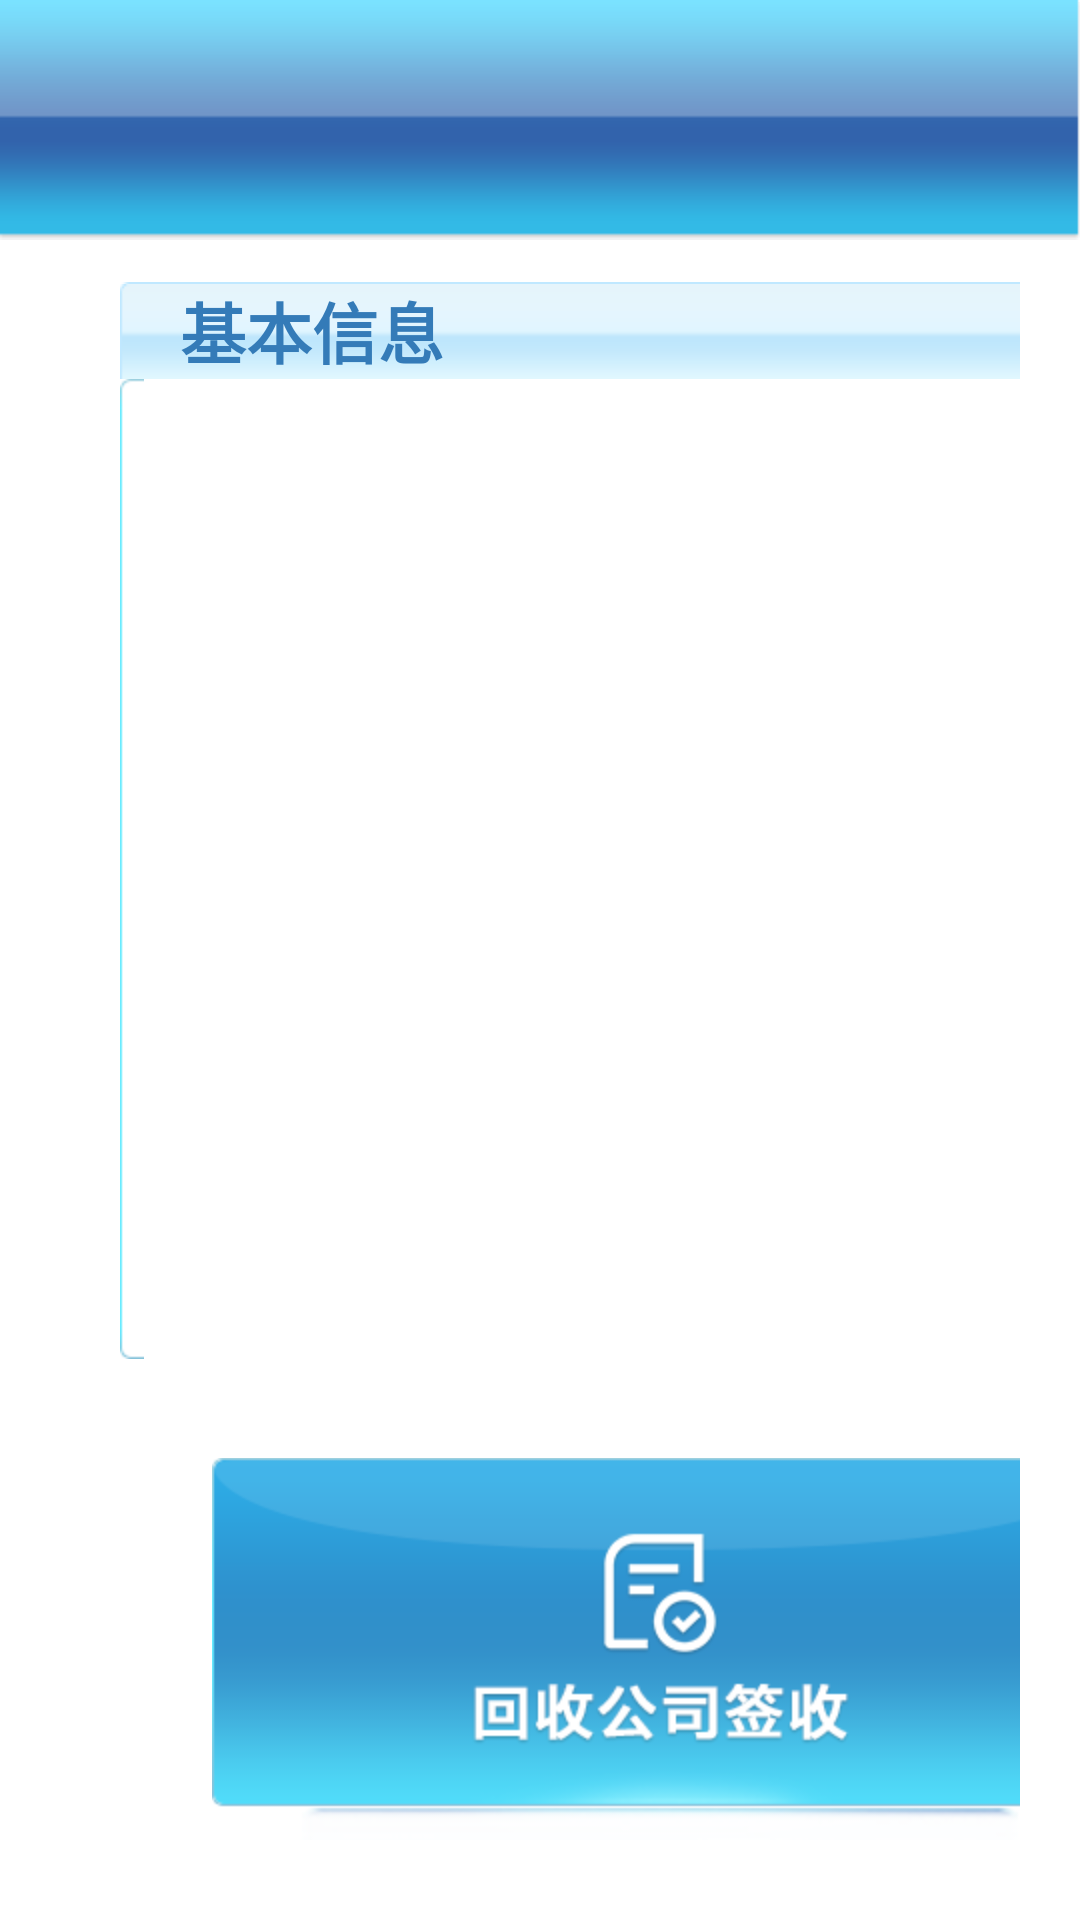

Layout XML and referenced resources for this Android screen:
<!-- AndroidManifest.xml: application theme AppTheme -->
<!-- res/layout/act_box_out.xml -->
<?xml version="1.0" encoding="utf-8"?>
<LinearLayout xmlns:android="http://schemas.android.com/apk/res/android"
    android:layout_width="match_parent"
    android:layout_height="match_parent"
    android:background="@drawable/ic_bg"
    android:orientation="vertical">

    <FrameLayout
        android:layout_width="match_parent"
        android:layout_height="80dp"
        android:background="@drawable/ic_title_bg">

        <include layout="@layout/toolbar"
            android:layout_width="match_parent"
            android:layout_height="wrap_content"
            android:layout_gravity="bottom"/>

    </FrameLayout>


    <LinearLayout
        android:layout_width="match_parent"
        android:layout_height="match_parent"
        android:layout_marginTop="10dp"
        android:layout_marginStart="20dp"
        android:layout_marginEnd="20dp"
        android:layout_marginBottom="14dp"
        android:orientation="horizontal">

        <LinearLayout
            android:layout_width="0dp"
            android:layout_weight="1"
            android:visibility="visible"
            android:layout_height="match_parent"
            android:orientation="vertical"
            android:background="@drawable/xml_main_bg">

            <TextView
                android:layout_width="match_parent"
                android:layout_height="wrap_content"
                android:background="@drawable/ic_list_title_bg"
                android:textSize="@dimen/sp22"
                android:text="垃圾详情"
                android:layout_marginTop="4dp"
                android:textStyle="bold"
                android:textColor="@color/deep_text_color"
                android:paddingStart="20dp"
                android:gravity="center_vertical"/>

            <com.minorfish.car.twoth.ui.boxout.RvOut
                android:id="@+id/rvList"
                android:layout_width="match_parent"
                android:layout_height="match_parent"  />

        </LinearLayout>

        <LinearLayout
            android:id="@+id/ll"
            android:layout_width="360dp"
            android:orientation="vertical"
            android:layout_height="match_parent"
            android:layout_marginStart="20dp" >

            <TextView
                android:layout_width="match_parent"
                android:layout_height="wrap_content"
                android:background="@drawable/ic_list_title_bg"
                android:textSize="@dimen/sp22"
                android:text="基本信息"
                android:layout_marginTop="4dp"
                android:textStyle="bold"
                android:textColor="@color/deep_text_color"
                android:paddingStart="20dp"
                android:gravity="center_vertical"/>

            <LinearLayout
                android:layout_width="match_parent"
                android:layout_height="0dp"
                android:layout_weight="1"
                android:orientation="vertical"
                android:overScrollMode="never"
                android:background="@drawable/ic_r_bg"
                android:layout_marginBottom="20dp"
                android:fadingEdge="none">

                <LinearLayout
                    android:layout_width="match_parent"
                    android:layout_height="0dp"
                    android:layout_weight="1"
                    android:orientation="vertical">

                    <TextView
                        android:id="@+id/tvAgencyName"
                        android:layout_width="match_parent"
                        android:layout_height="wrap_content"
                        android:textSize="@dimen/sp22"
                        android:minHeight="36dp"
                        android:text=""
                        android:maxLines="2"
                        android:ellipsize="end"
                        android:gravity="center_vertical"
                        android:textColor="@color/white"/>

                    <TextView
                        android:id="@+id/tvTotal"
                        android:layout_width="match_parent"
                        android:layout_height="wrap_content"
                        android:textSize="@dimen/sp22"
                        android:minHeight="36dp"
                        android:text=""
                        android:maxLines="2"
                        android:ellipsize="end"
                        android:gravity="center_vertical"
                        android:textColor="@color/white"/>

                    <TextView
                        android:id="@+id/tvGanran"
                        android:layout_width="match_parent"
                        android:layout_height="wrap_content"
                        android:textSize="@dimen/sp22"
                        android:minHeight="36dp"
                        android:text=""
                        android:maxLines="2"
                        android:ellipsize="end"
                        android:gravity="center_vertical"
                        android:textColor="@color/white"/>

                    <TextView
                        android:id="@+id/tvSunshang"
                        android:layout_width="match_parent"
                        android:layout_height="wrap_content"
                        android:textSize="@dimen/sp22"
                        android:minHeight="36dp"
                        android:text=""
                        android:maxLines="2"
                        android:ellipsize="end"
                        android:gravity="center_vertical"
                        android:textColor="@color/white"/>

                    <TextView
                        android:id="@+id/tvBingli"
                        android:layout_width="match_parent"
                        android:layout_height="wrap_content"
                        android:textSize="@dimen/sp22"
                        android:minHeight="36dp"
                        android:text=""
                        android:maxLines="2"
                        android:ellipsize="end"
                        android:gravity="center_vertical"
                        android:textColor="@color/white"/>

                    <TextView
                        android:id="@+id/tvYaowu"
                        android:layout_width="match_parent"
                        android:layout_height="wrap_content"
                        android:textSize="@dimen/sp22"
                        android:minHeight="36dp"
                        android:text=""
                        android:maxLines="2"
                        android:ellipsize="end"
                        android:gravity="center_vertical"
                        android:textColor="@color/white"/>

                    <TextView
                        android:id="@+id/tvHuaxue"
                        android:layout_width="match_parent"
                        android:layout_height="wrap_content"
                        android:textSize="@dimen/sp22"
                        android:minHeight="36dp"
                        android:text=""
                        android:maxLines="2"
                        android:ellipsize="end"
                        android:gravity="center_vertical"
                        android:textColor="@color/white"/>

                    <TextView
                        android:id="@+id/tvSuliaoping"
                        android:layout_width="match_parent"
                        android:layout_height="wrap_content"
                        android:textSize="@dimen/sp22"
                        android:minHeight="36dp"
                        android:text=""
                        android:maxLines="2"
                        android:ellipsize="end"
                        android:gravity="center_vertical"
                        android:textColor="@color/white"/>

                    <TextView
                        android:id="@+id/tvBoliping"
                        android:layout_width="match_parent"
                        android:layout_height="wrap_content"
                        android:textSize="@dimen/sp22"
                        android:minHeight="36dp"
                        android:text=""
                        android:maxLines="2"
                        android:ellipsize="end"
                        android:gravity="center_vertical"
                        android:textColor="@color/white"/>

                    <TextView
                        android:id="@+id/tvDuty"
                        android:layout_width="match_parent"
                        android:layout_height="wrap_content"
                        android:textSize="@dimen/sp22"
                        android:minHeight="36dp"
                        android:text=""
                        android:maxLines="2"
                        android:ellipsize="end"
                        android:gravity="center_vertical"
                        android:textColor="@color/white"/>

                </LinearLayout>

            </LinearLayout>

            <ImageView
                android:id="@+id/ivSubmit"
                android:layout_width="match_parent"
                android:layout_height="153dp"
                android:layout_alignParentBottom="true"
                android:scaleType="centerInside"
                android:src="@drawable/btn_single"/>

        </LinearLayout>

    </LinearLayout>
</LinearLayout>
<!-- res/layout/toolbar.xml (included above) -->
<?xml version="1.0" encoding="utf-8"?>
<android.support.v7.widget.Toolbar xmlns:android="http://schemas.android.com/apk/res/android"
    xmlns:app="http://schemas.android.com/apk/res-auto"
    android:id="@+id/toolbar"
    android:layout_width="match_parent"
    android:layout_height="50dp"
    android:minHeight="50dp"
    app:theme="@style/ToolbarTheme">

    <TextView
        android:id="@+id/toolbar_title"
        android:layout_width="wrap_content"
        android:layout_height="wrap_content"
        android:layout_gravity="center"
        android:singleLine="true"
        android:textColor="@color/toolbar_title_color"
        android:textSize="@dimen/sp18" />

    <TextView
        android:id="@+id/toolbar_left_menu"
        android:layout_width="?attr/actionBarSize"
        android:layout_height="?attr/actionBarSize"
        android:gravity="center_vertical"
        android:textColor="@color/toolbar_menu_color"
        android:visibility="gone" />
</android.support.v7.widget.Toolbar>
<!-- resources referenced by this layout -->
<resources>
  <color name="deep_text_color">#347BB8</color>
  <color name="toolbar_menu_color">#FFFFFF</color>
  <color name="toolbar_title_color">#FFFFFF</color>
  <color name="white">#ffffff</color>
  <dimen name="sp18">18sp</dimen>
  <dimen name="sp22">22sp</dimen>
  <!-- drawable btn_single: png bitmap (drawable-hdpi, 18845 bytes) -->
  <!-- drawable xml_main_bg (drawable) -->
  <?xml version="1.0" encoding="utf-8"?>
  <shape xmlns:android="http://schemas.android.com/apk/res/android"
      android:shape="rectangle">
  
      <solid android:color="#f6f6f6" />
      <corners android:radius="6dp" />
  
  </shape>
</resources>
